Labelled photos from "dataset", an image-classification folder in maisiehapney/PlantCareApp. The possible labels are: boston fern, cactus, chinese money plant, dragon tree, jade plant, orchid, peace lily, peacock plant, rubber plant, snake plant.

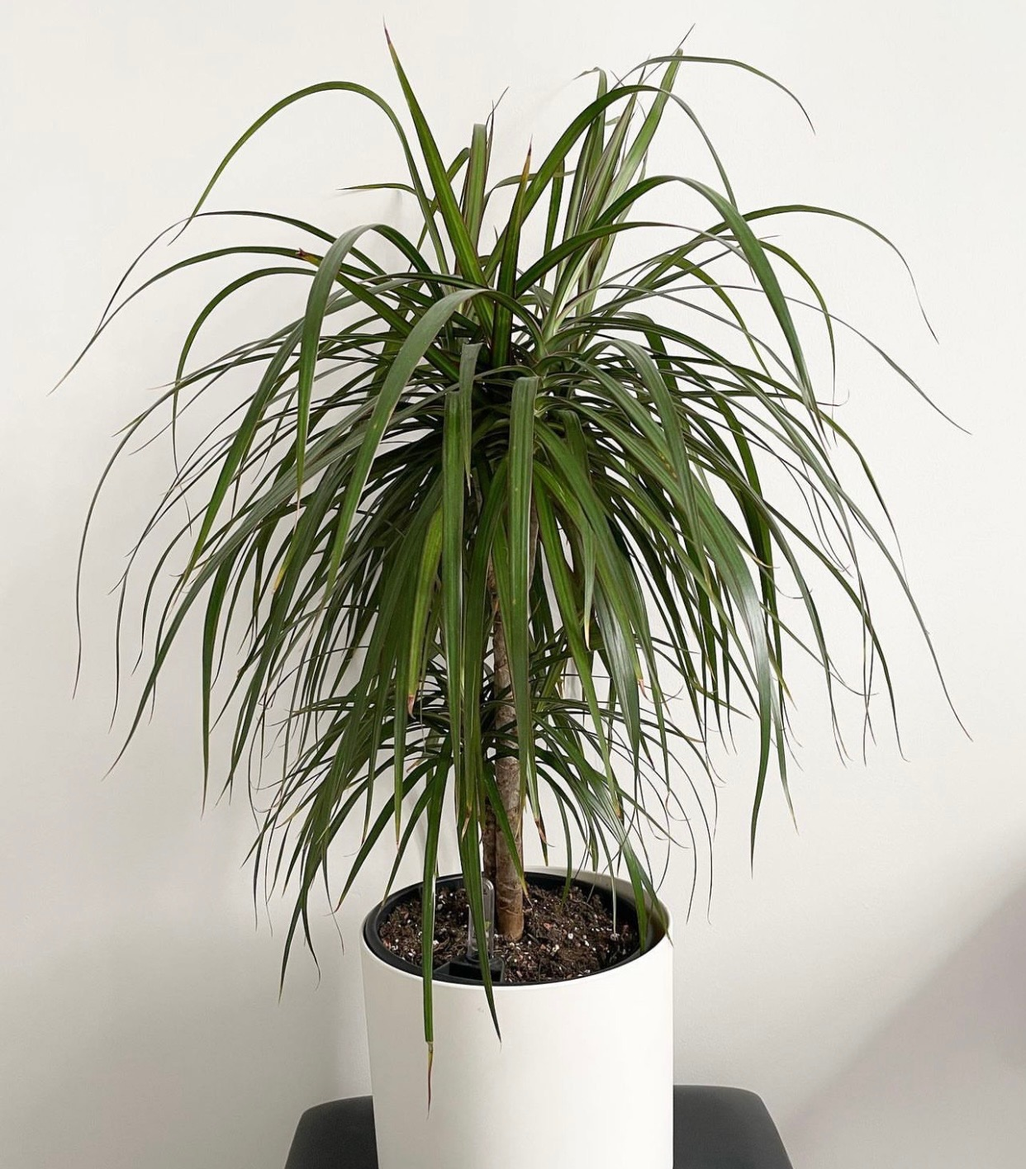
Label: dragon tree

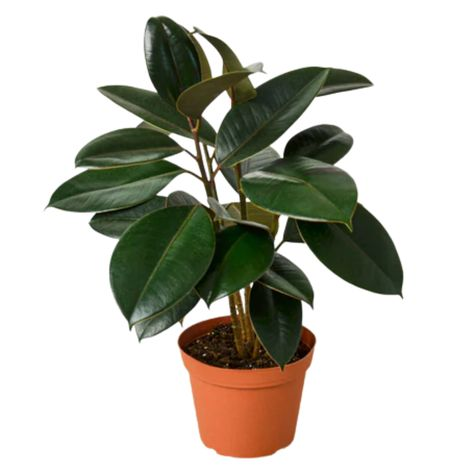
Label: rubber plant

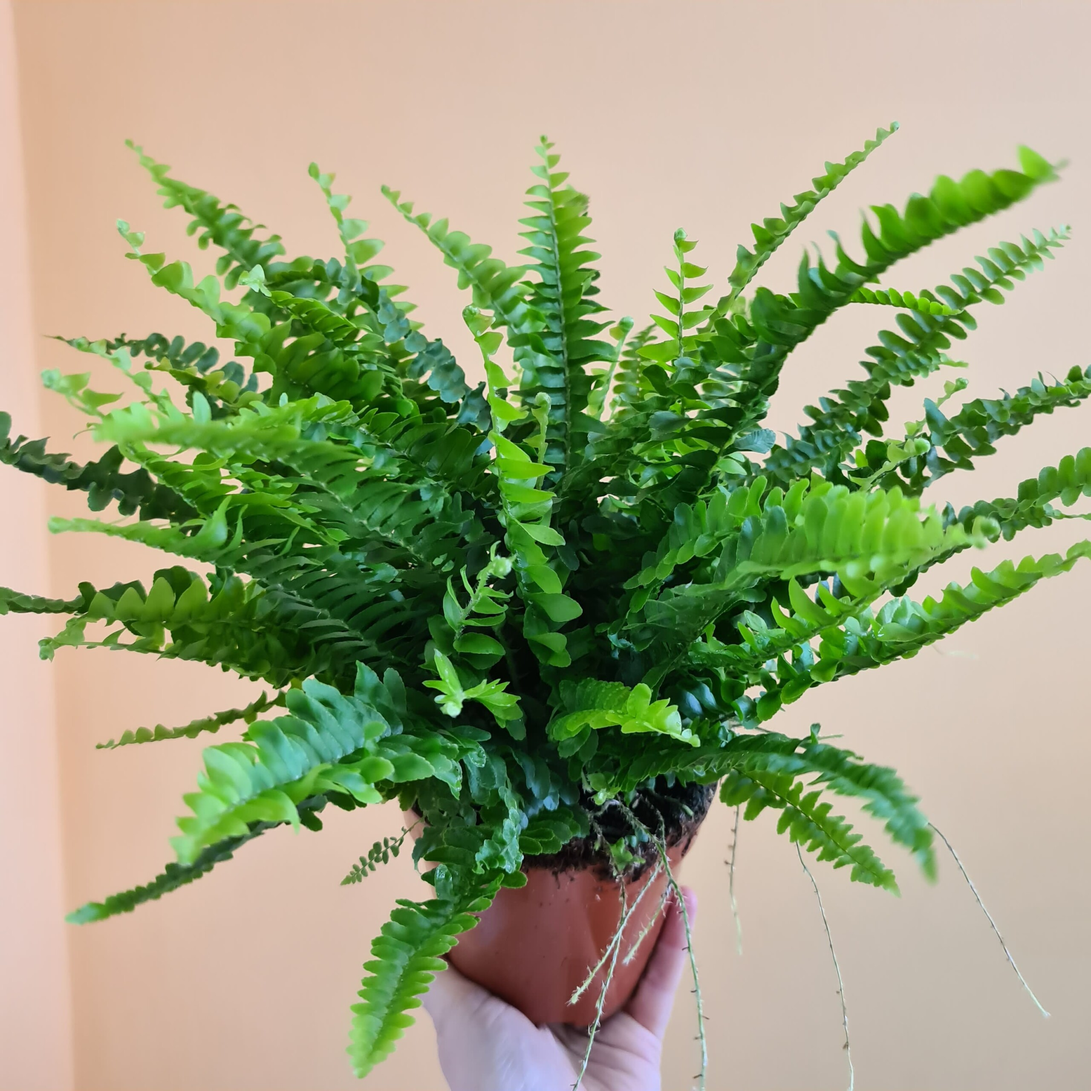
Label: boston fern

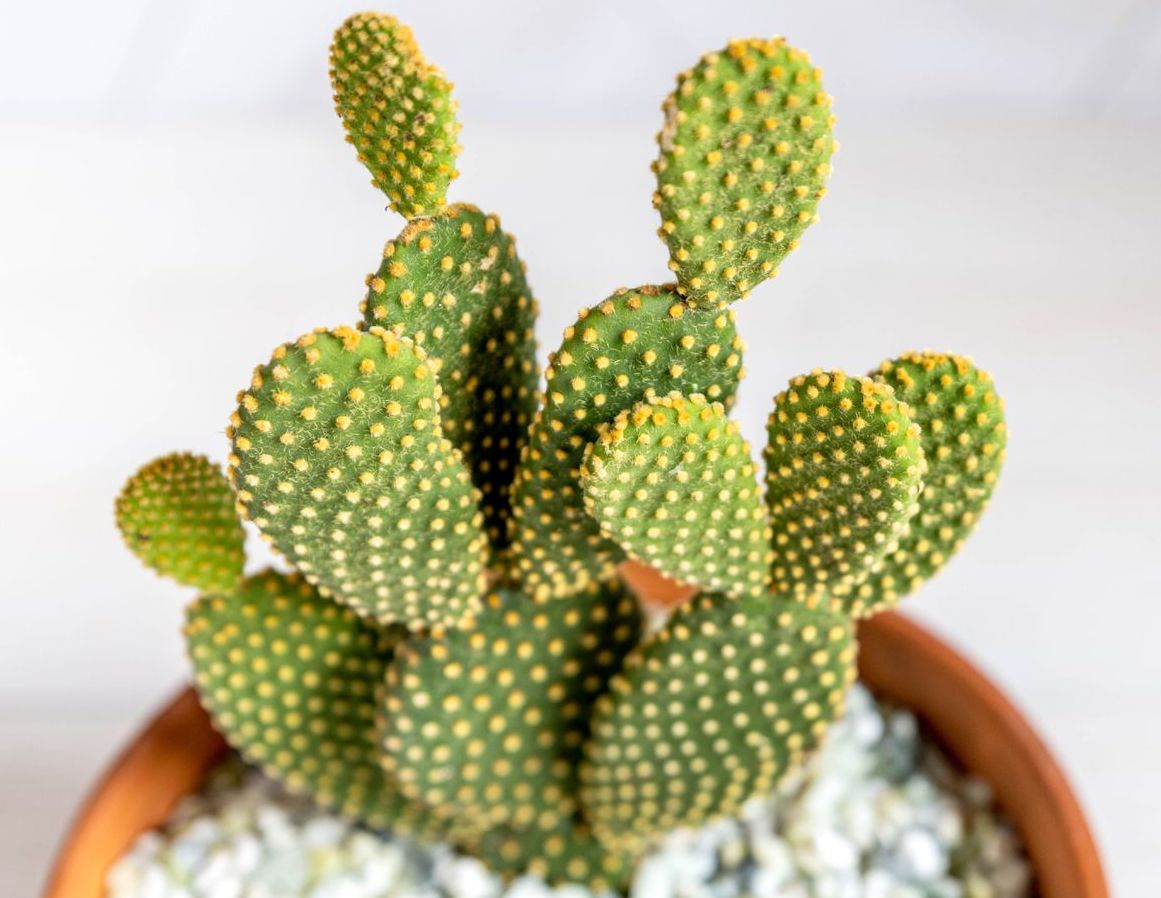
Label: cactus

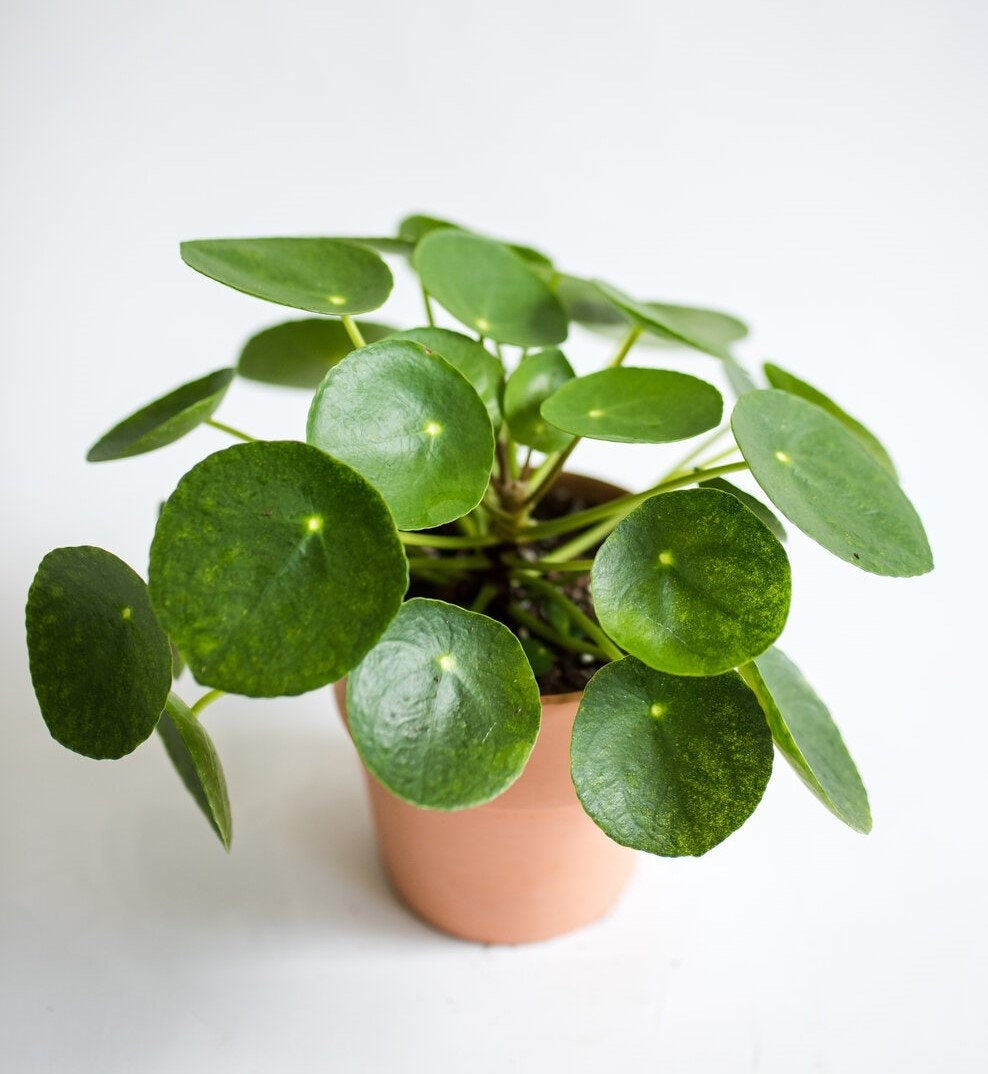
Label: chinese money plant

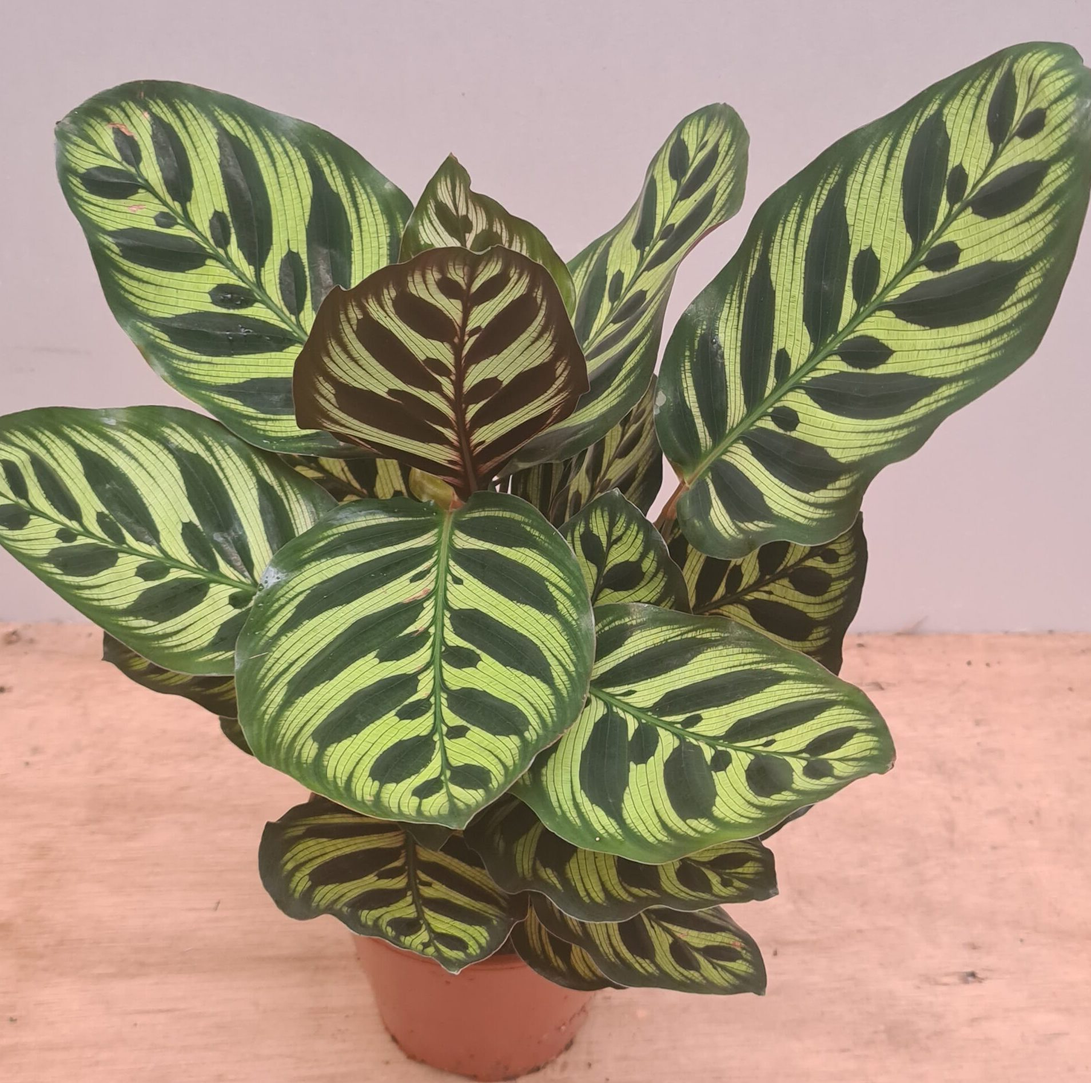
Label: peacock plant
